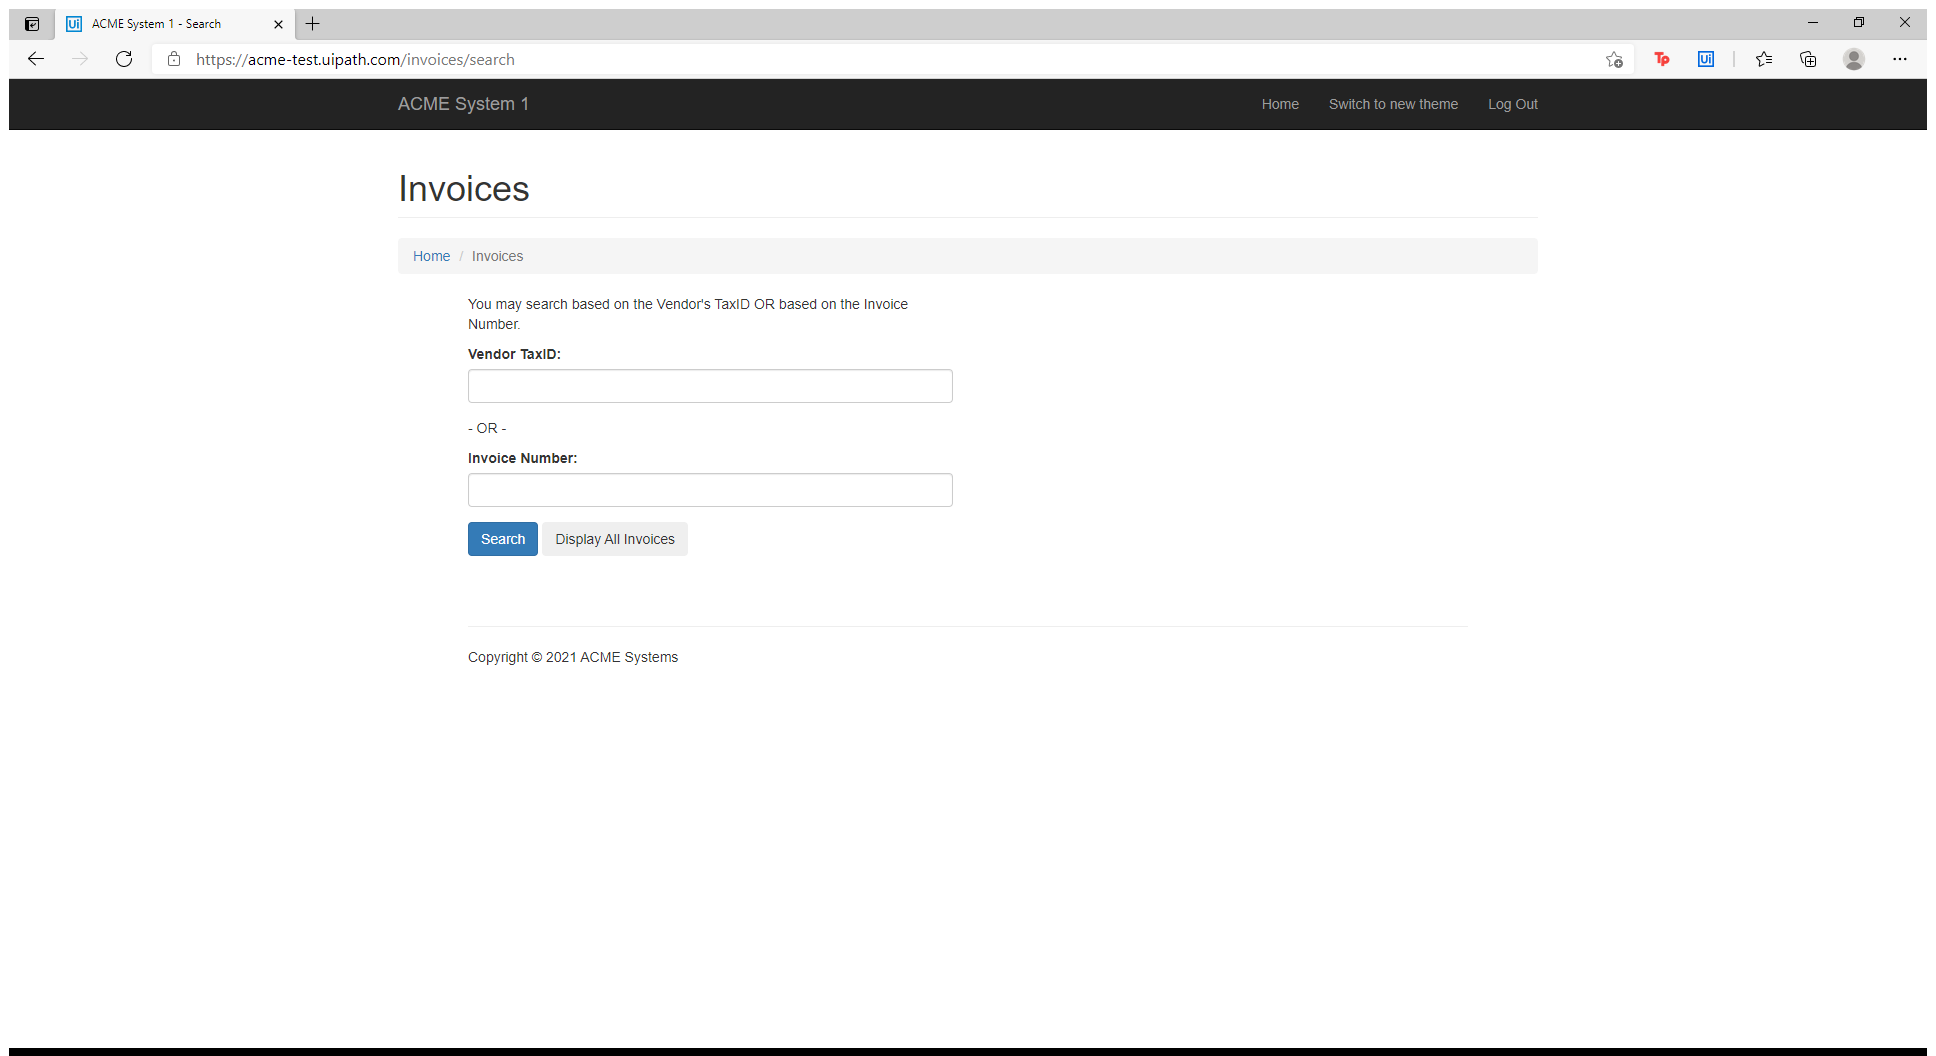
Task: Proyecto Final Generation Spain ACME website
Workflow: Process

Step 1: Use Browser Edge: ACME System 1 - Search in window 'ACME System 1 - Search' (msedge.exe)

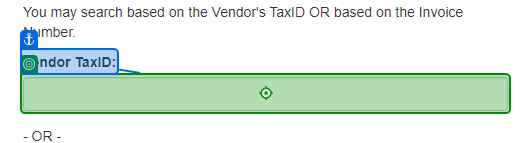
Step 2: type [VendorTaxId] into 'Vendor TaxID'

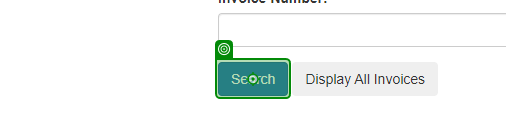
Step 3: click on 'Search'

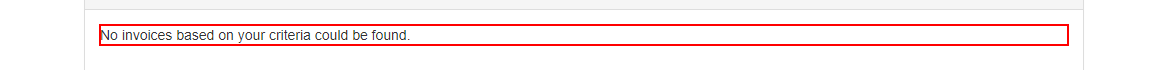
Step 4: find the paragraph 'No invoices based on your criteria could be found.' in window 'ACME System 1 - Search Results' (msedge.exe)

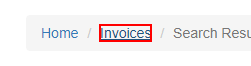
Step 5: click on the link 'Invoices' in window 'ACME System 1 - Search Results' (msedge.exe)

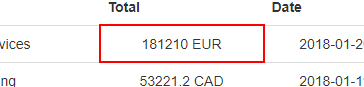
Step 6: find the table cell '*EUR' in window 'ACME System 1 - Search Results' (msedge.exe)

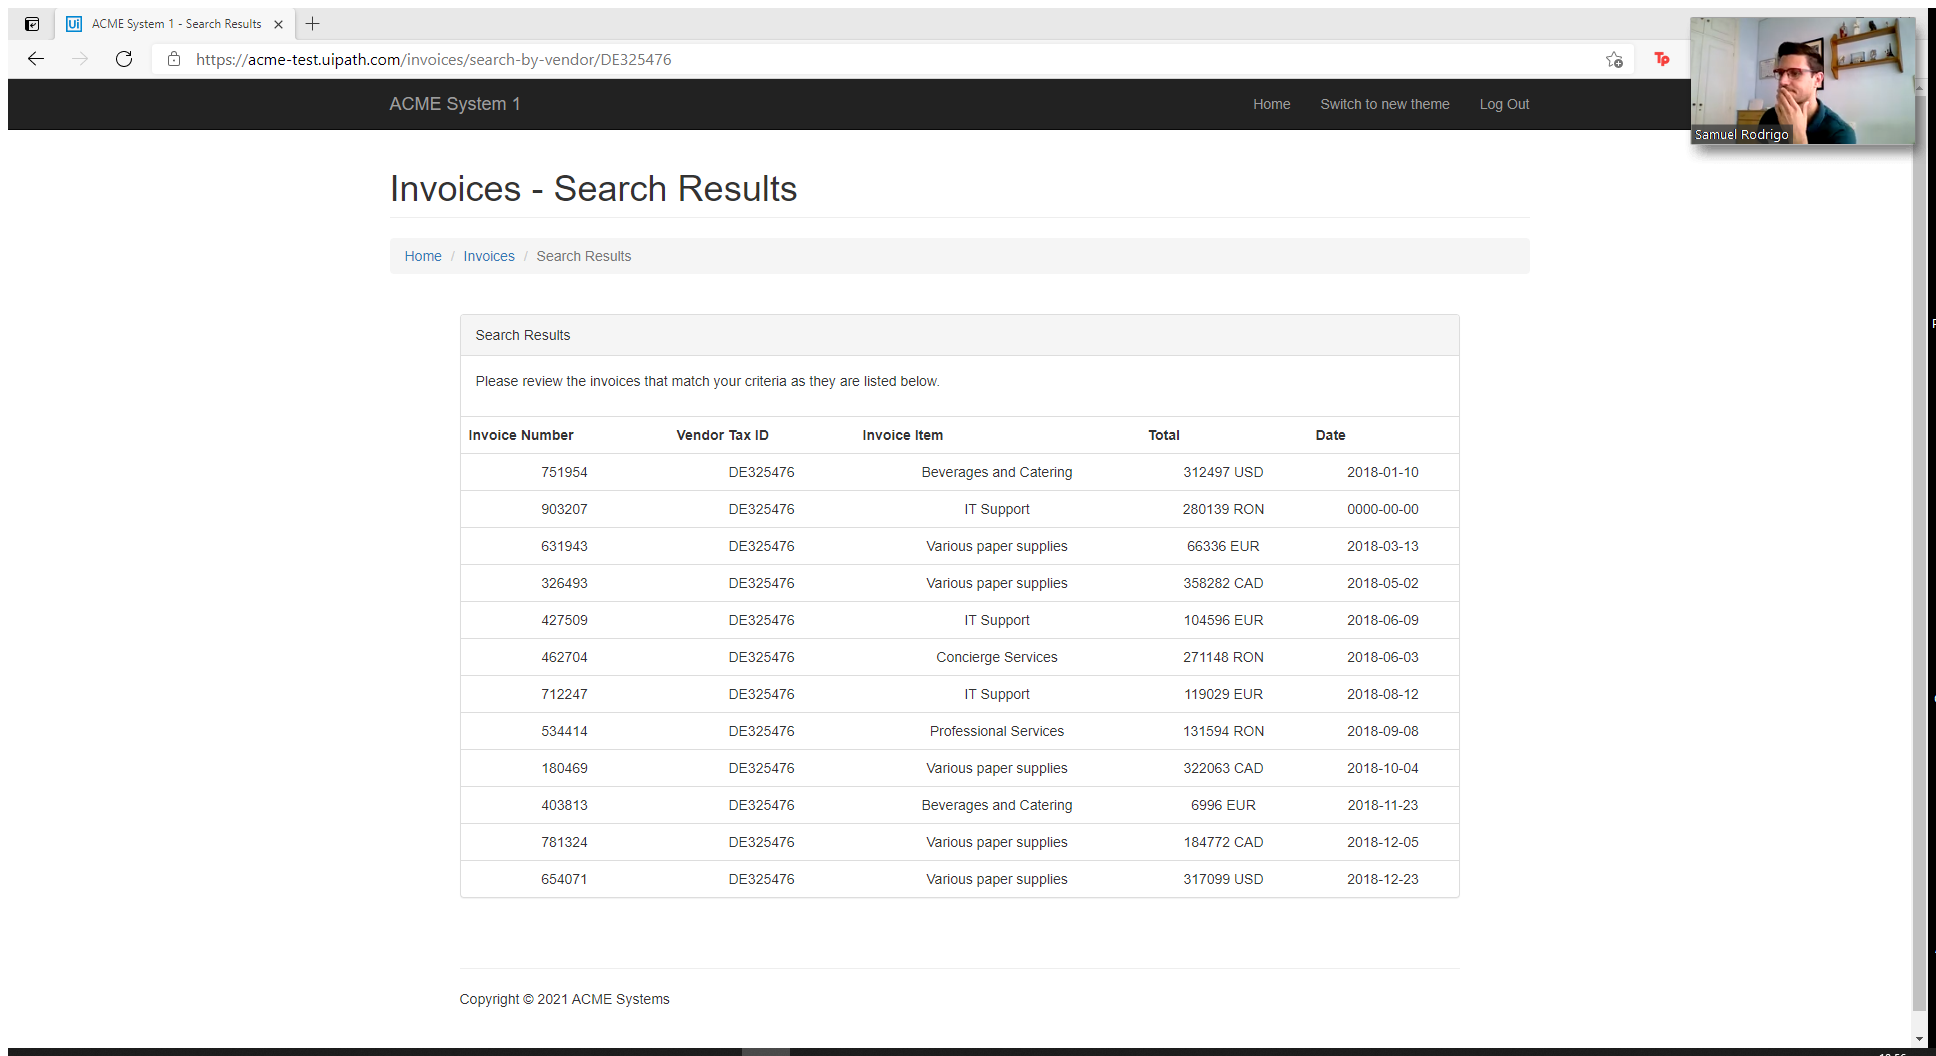
Step 7: Attach Browser 'ACMESyste Page' in window 'ACME System 1 - Search Results' (msedge.exe)

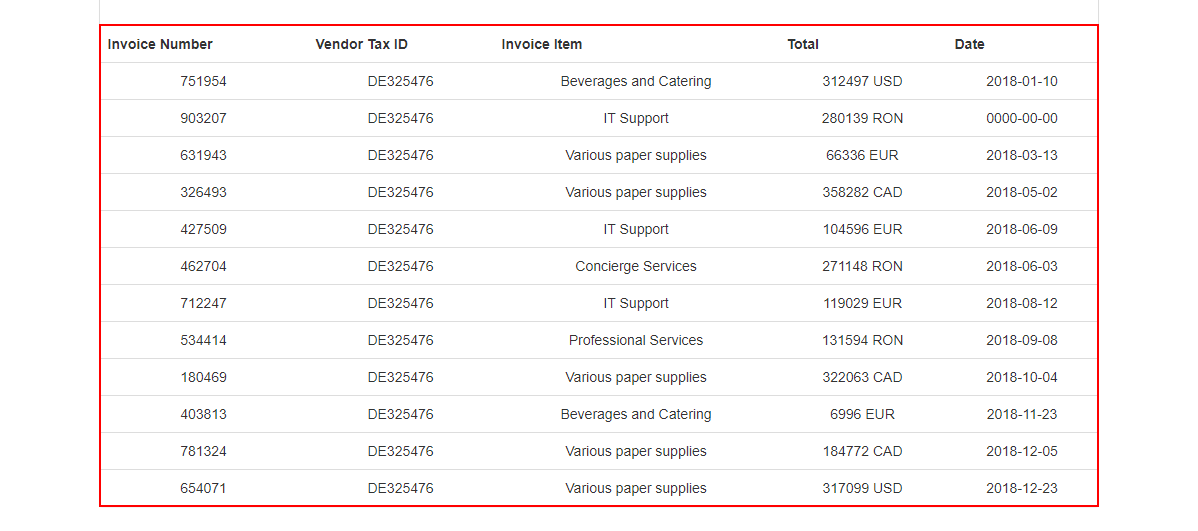
Step 8: get-text from the table

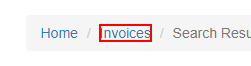
Step 9: click on the link 'Invoices' in window 'ACME System 1 - Search Results' (msedge.exe) (repeated 2 times)